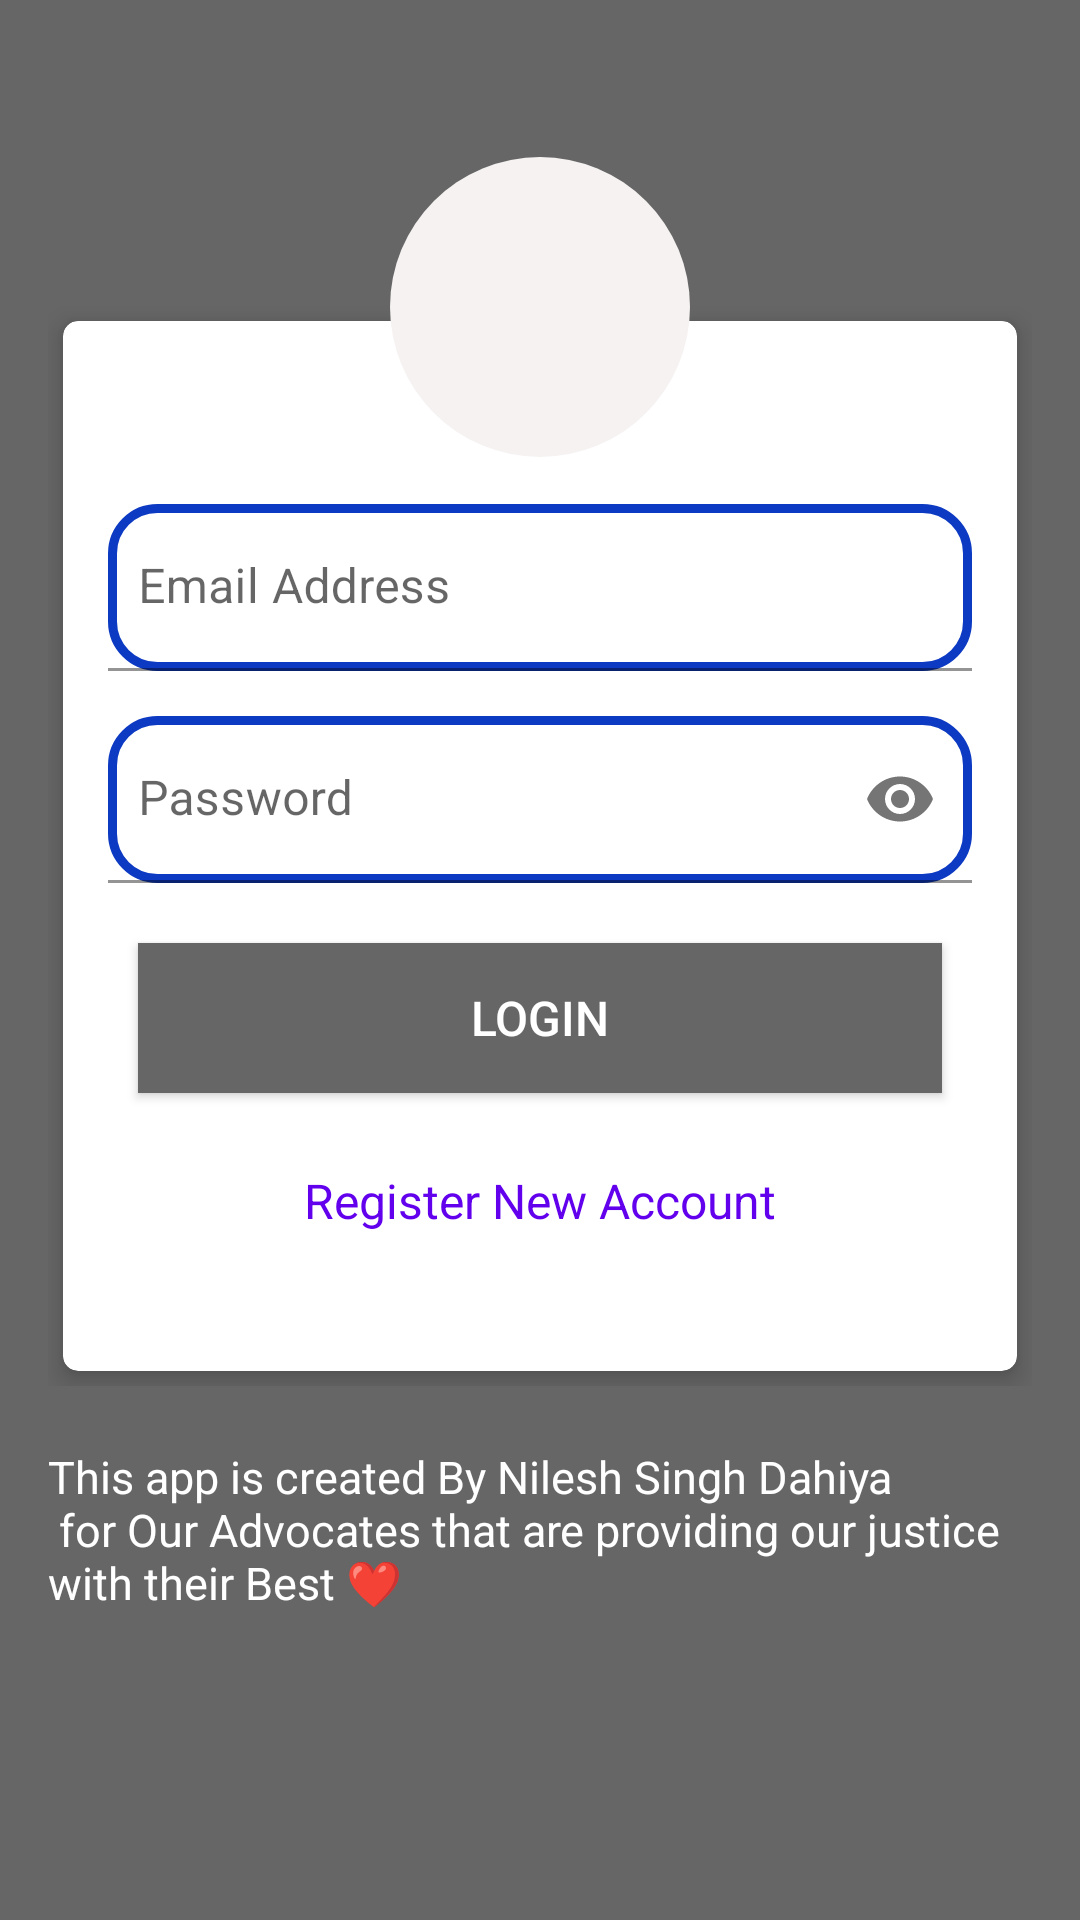

Here is an Android app screen rendered from its layout file. Give the layout XML and the strings, colors and styles it references.
<!-- AndroidManifest.xml: application theme Theme.MyAdvocate -->
<!-- res/layout/activity_main.xml -->
<?xml version="1.0" encoding="utf-8"?>
<RelativeLayout
    xmlns:android="http://schemas.android.com/apk/res/android"
    xmlns:tools="http://schemas.android.com/tools"
    xmlns:app="http://schemas.android.com/apk/res-auto"
    android:layout_width="match_parent"
    android:layout_height="match_parent"
    android:background="#666666"
    android:gravity="center"
    android:padding="16dp"
    tools:context=".activities.MainActivity">

    <RelativeLayout
        android:layout_width="match_parent"
        android:layout_height="wrap_content"
        android:layout_gravity="center"
        android:id="@+id/main_container">

        <androidx.cardview.widget.CardView
            xmlns:Card_View="http://schemas.android.com/apk/res-auto"
            android:layout_width="match_parent"
            android:layout_height="350dp"
            android:layout_margin="5dp"
            android:padding="10dp"
            Card_View:cardCornerRadius="5dp"
            Card_View:cardElevation="5dp">

            <LinearLayout
                android:layout_width="match_parent"
                android:layout_height="wrap_content"
                android:layout_gravity="center"
                android:layout_margin="5dp"
                android:orientation="vertical">

                <com.google.android.material.textfield.TextInputLayout
                    android:id="@+id/emailError"
                    android:layout_width="match_parent"
                    android:layout_height="wrap_content"
                    android:layout_marginTop="5dp">

                    <EditText
                        android:id="@+id/email"
                        android:layout_width="match_parent"
                        android:layout_height="wrap_content"
                        android:layout_marginTop="10dp"
                        android:hint="@string/prompt_email"
                        android:inputType="textEmailAddress"
                        android:maxLines="1"
                        android:paddingStart="10dp"
                        android:singleLine="true"
                        android:layout_marginLeft="10dp"
                        android:layout_marginRight="10dp"
                        android:background="@drawable/bg_round_corner"/>

                </com.google.android.material.textfield.TextInputLayout>

                <com.google.android.material.textfield.TextInputLayout
                    android:id="@+id/passError"
                    android:layout_width="match_parent"
                    android:layout_height="wrap_content"
                    android:layout_marginTop="5dp"
                    app:passwordToggleEnabled="true">

                    <EditText
                        android:id="@+id/password"
                        android:layout_width="match_parent"
                        android:layout_height="wrap_content"
                        android:layout_marginTop="10dp"
                        android:hint="@string/prompt_password"
                        android:inputType="textPassword"
                        android:maxLines="1"
                        android:paddingStart="10dp"
                        android:singleLine="true"
                        android:layout_marginLeft="10dp"
                        android:layout_marginRight="10dp"
                        android:background="@drawable/bg_round_corner"/>

                </com.google.android.material.textfield.TextInputLayout>

                <Button
                    android:id="@+id/login"
                    android:layout_width="match_parent"
                    android:layout_height="50dp"
                    android:layout_margin="20dp"
                    android:background="#666666"
                    android:text="@string/login"
                    android:textColor="@android:color/white"
                    android:textSize="16sp"/>

                <TextView
                    android:id="@+id/register"
                    android:layout_width="match_parent"
                    android:layout_height="wrap_content"
                    android:layout_marginTop="5dp"
                    android:gravity="center"
                    android:text="@string/create_new"
                    android:textColor="@color/purple_500"
                    android:textSize="16sp"/>

            </LinearLayout>
        </androidx.cardview.widget.CardView>
    </RelativeLayout>

    <ImageView
        android:id="@+id/profile"
        android:layout_width="100dp"
        android:layout_height="100dp"
        android:layout_centerHorizontal="true"
        android:layout_marginTop="-50dp"
        android:background="@drawable/bg_circle"
        android:padding="15dp"
        android:src="@drawable/ic_launcher_foreground"
        app:tint="@color/purple_500"/>

    <TextView
        android:layout_width="wrap_content"
        android:layout_height="wrap_content"
        android:layout_centerHorizontal="true"
        android:layout_below="@+id/main_container"
        android:text="@string/creator"
        android:textSize="15sp"
        android:textColor="@color/white"
        android:layout_marginTop="20dp"/>

</RelativeLayout>
<!-- resources referenced by this layout -->
<resources>
  <!-- drawable bg_circle (drawable) -->
  <?xml version="1.0" encoding="utf-8"?>
  <shape
      xmlns:android="http://schemas.android.com/apk/res/android"
      android:shape="oval">
  
      <solid
          android:color="#F6F2F2"/>
  
      <size
          android:width="120dp"
          android:height="120dp"/>
  </shape>
  <!-- drawable bg_round_corner (drawable) -->
  <?xml version="1.0" encoding="utf-8"?>
  <shape xmlns:android="http://schemas.android.com/apk/res/android"
      android:shape="rectangle"
      android:padding="10dp">
  
      <solid android:color="#ffffff" />
      <corners
          android:bottomRightRadius="15dp"
          android:bottomLeftRadius="15dp"
          android:topLeftRadius="15dp"
          android:topRightRadius="15dp" />
      <stroke
          android:width="3dp"
          android:color="#0D3AC3" />
  </shape>
  <string name="create_new">Register New Account</string>
  <string name="creator">This app is created By Nilesh Singh Dahiya \n for Our Advocates that are providing our justice with their Best ❤</string>
  <string name="login">Login</string>
  <string name="prompt_email">Email Address</string>
  <string name="prompt_password">Password</string>
  <style name="Theme.MyAdvocate" parent="Theme.MaterialComponents.DayNight.DarkActionBar">
          
          <item name="colorPrimary">@color/purple_500</item>
          <item name="colorPrimaryVariant">@color/purple_700</item>
          <item name="colorOnPrimary">@color/white</item>
          
          <item name="colorSecondary">@color/teal_200</item>
          <item name="colorSecondaryVariant">@color/teal_700</item>
          <item name="colorOnSecondary">@color/black</item>
          
          <item name="android:statusBarColor" tools:targetApi="l">?attr/colorPrimaryVariant</item>
          
      </style>
  <!-- not gathered from this repository: default colours our renderer supplied (Android Studio template values) -->
  <color name="purple_500">#FF6200EE</color>
  <color name="purple_700">#FF3700B3</color>
  <color name="teal_200">#FF03DAC5</color>
  <color name="teal_700">#FF018786</color>
  <color name="black">#FF000000</color>
  <color name="white">#FFFFFFFF</color>
</resources>
